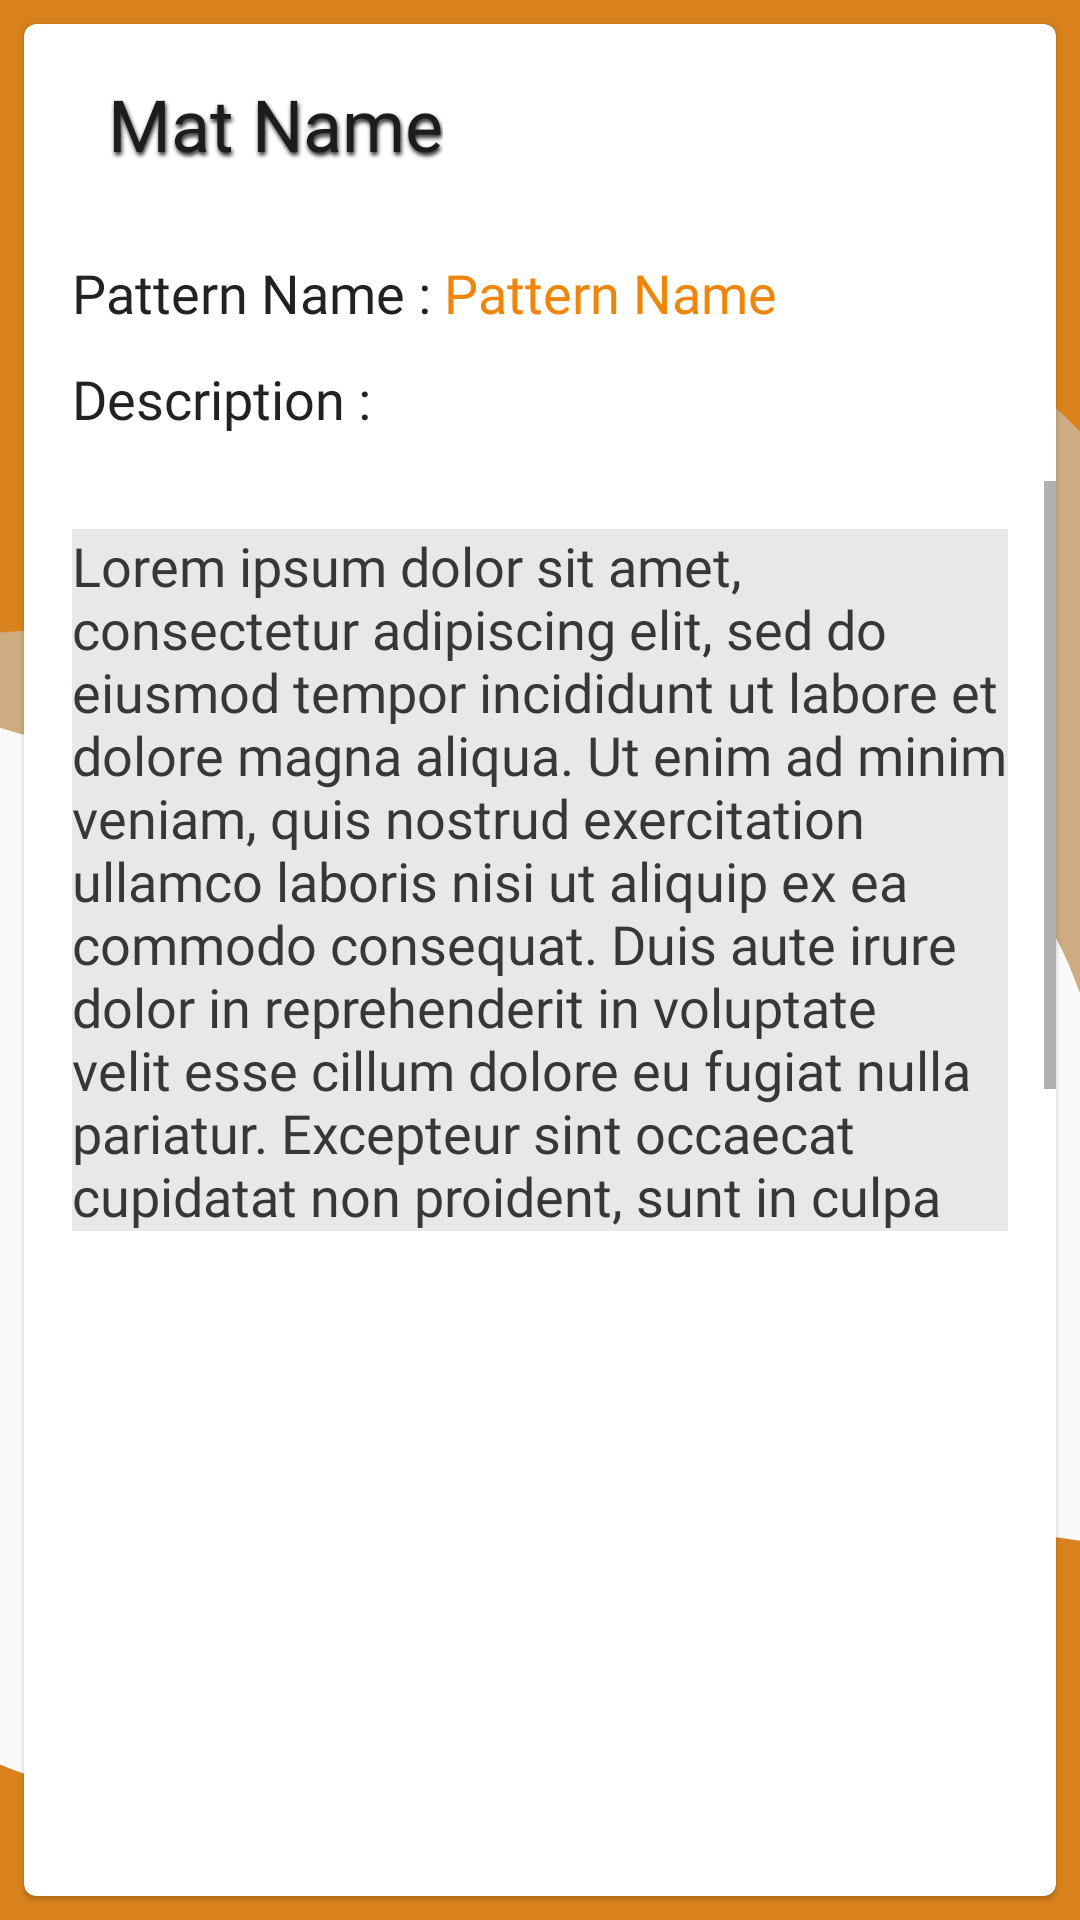

Here is an Android app screen rendered from its layout file. Give the layout XML and the strings, colors and styles it references.
<!-- AndroidManifest.xml: application theme AppTheme -->
<!-- res/layout/activity_result.xml -->
<?xml version="1.0" encoding="utf-8"?>
<androidx.constraintlayout.widget.ConstraintLayout xmlns:android="http://schemas.android.com/apk/res/android"
    xmlns:app="http://schemas.android.com/apk/res-auto"
    xmlns:tools="http://schemas.android.com/tools"
    android:layout_width="match_parent"
    android:layout_height="match_parent"
    android:background="@drawable/ic_background"
    android:theme="@style/AppTheme2"
    tools:context=".ui.history.HistoryFragment">

    <com.google.android.material.card.MaterialCardView
        android:id="@+id/card"
        android:layout_width="match_parent"
        android:layout_height="match_parent"
        android:layout_margin="8dp"
        app:layout_constraintTop_toTopOf="parent"
        tools:layout_editor_absoluteX="8dp">

        <LinearLayout
            android:layout_width="match_parent"
            android:layout_height="match_parent"
            android:orientation="vertical">

            

            <LinearLayout
                android:layout_width="match_parent"
                android:layout_height="wrap_content"
                android:orientation="vertical"
                android:paddingLeft="16dp"
                android:paddingTop="5dp"
                android:paddingRight="16dp">

                

                <TextView
                    android:id="@+id/title_result_fragment"
                    android:layout_width="wrap_content"
                    android:layout_height="wrap_content"
                    android:layout_margin="12dp"
                    android:fontFamily="@font/nunito_bold_italic"
                    android:shadowColor="#222222"
                    android:shadowDx="1"
                    android:shadowDy="3"
                    android:shadowRadius="3"
                    android:text="@string/mat_name"
                    android:textColor="#1C1C1C"
                    android:textSize="24sp"
                    app:layout_constraintStart_toStartOf="parent"
                    app:layout_constraintTop_toBottomOf="@+id/top_title" />

                <ImageView
                    android:id="@+id/image_result_fragment"
                    android:layout_width="match_parent"
                    android:layout_height="wrap_content"

                    android:adjustViewBounds="true"
                    android:scaleType="centerInside"
                    android:src="@drawable/motif_bg_1" />

                <ScrollView
                    android:id="@+id/scrollView3"
                    android:layout_width="match_parent"
                    android:layout_height="75dp"
                    android:layout_marginTop="16dp"
                    app:layout_constraintEnd_toEndOf="parent"
                    app:layout_constraintHorizontal_bias="0.512"
                    app:layout_constraintStart_toStartOf="parent"
                    app:layout_constraintTop_toBottomOf="@+id/image_result_fragment">

                    <LinearLayout
                        android:layout_width="match_parent"
                        android:layout_height="wrap_content"
                        android:orientation="vertical">

                        <LinearLayout
                            android:layout_width="match_parent"
                            android:layout_height="wrap_content"
                            android:orientation="horizontal">

                            <TextView
                                android:id="@+id/pattern_name_label"
                                android:layout_width="wrap_content"
                                android:layout_height="wrap_content"
                                android:fontFamily="@font/nunito_semibold_italic"
                                android:text="@string/pattern_name"
                                android:textColor="#222222"
                                android:textSize="18sp"
                                tools:layout_editor_absoluteX="21dp"
                                tools:layout_editor_absoluteY="348dp" />

                            <TextView
                                android:id="@+id/pattern_space1"
                                android:layout_width="wrap_content"
                                android:layout_height="wrap_content"
                                android:fontFamily="@font/nunito_semibold_italic"
                                android:text=" : "
                                android:textColor="#222222"
                                android:textSize="18sp"
                                tools:layout_editor_absoluteX="21dp"
                                tools:layout_editor_absoluteY="348dp" />


                            <TextView
                                android:id="@+id/pattern_result_fragment"
                                android:layout_width="wrap_content"
                                android:layout_height="wrap_content"
                                android:fontFamily="@font/nunito_bold_italic"
                                android:text="@string/pattern_name"
                                android:textColor="#EF860A"
                                android:textSize="18sp"
                                tools:layout_editor_absoluteX="21dp"
                                tools:layout_editor_absoluteY="348dp" />

                        </LinearLayout>

                        <LinearLayout
                            android:layout_width="match_parent"
                            android:layout_height="wrap_content"
                            android:orientation="horizontal">

                            <TextView
                                android:id="@+id/pattern_space3"
                                android:layout_width="wrap_content"
                                android:layout_height="wrap_content"
                                android:fontFamily="@font/nunito_bold_italic"
                                android:text=" "
                                android:textColor="#5F3708"
                                android:textSize="8sp"
                                tools:layout_editor_absoluteX="21dp"
                                tools:layout_editor_absoluteY="348dp" />
                        </LinearLayout>

                        <LinearLayout
                            android:layout_width="match_parent"
                            android:layout_height="wrap_content"
                            android:orientation="horizontal">

                            <TextView
                                android:id="@+id/pattern_origin_label"
                                android:layout_width="wrap_content"
                                android:layout_height="wrap_content"
                                android:fontFamily="@font/nunito_semibold_italic"
                                android:text="@string/Description"
                                android:textColor="#222222"
                                android:textSize="18sp"
                                tools:layout_editor_absoluteX="21dp"
                                tools:layout_editor_absoluteY="348dp" />


                        </LinearLayout>


                    </LinearLayout>


                </ScrollView>

                


            </LinearLayout>


            <ScrollView
                android:layout_width="match_parent"
                android:layout_height="250dp">

                <LinearLayout
                    android:layout_width="match_parent"
                    android:layout_height="wrap_content"
                    android:orientation="vertical">

                    <TextView
                        android:id="@+id/desc_result_fragment"
                        android:layout_width="wrap_content"
                        android:layout_height="wrap_content"
                        android:layout_margin="@dimen/text_margin"
                        android:background="#EAE7E7"
                        android:fontFamily="@font/nunito_regular"
                        android:text="@string/large_text"
                        android:textColor="#373737"
                        android:textSize="18sp" />

                </LinearLayout>
            </ScrollView>

        </LinearLayout>


    </com.google.android.material.card.MaterialCardView>

</androidx.constraintlayout.widget.ConstraintLayout>
<!-- resources referenced by this layout -->
<resources>
  <dimen name="text_margin">16dp</dimen>
  <!-- drawable ic_background (drawable) -->
  <vector xmlns:android="http://schemas.android.com/apk/res/android"
      android:width="411dp"
      android:height="823dp"
      android:viewportWidth="411"
      android:viewportHeight="823">
    <path
        android:pathData="M44.569,-112.381C46.502,-115.729 50.783,-116.876 54.131,-114.943L591.42,195.261C594.768,197.194 595.915,201.475 593.982,204.823L420.352,505.559C418.131,509.405 412.236,507.114 413.197,502.777C436.706,396.604 347.414,299.418 239.634,313.871L128.256,328.806C27.552,336.707 -70.732,295.29 -135.409,217.698L-141.287,210.646C-141.516,210.372 -141.549,209.984 -141.371,209.675L44.569,-112.381Z"
        android:fillColor="#9F5E07"
        android:fillAlpha="0.5"/>
    <path
        android:pathData="M-120,-70C-120,-73.866 -116.866,-77 -113,-77H436C439.866,-77 443,-73.866 443,-70V230.068C443,233.99 437.491,234.858 436.285,231.126C406.994,140.474 297.095,105.709 220.997,163.023L140.082,223.966C66.006,273.664 -27.277,285.204 -111.23,255.057L-119.49,252.091C-119.796,251.981 -120,251.691 -120,251.365V-70Z"
        android:fillColor="#D9821D"/>
    <path
        android:pathData="M458.043,1004.5C457.765,1008.36 454.414,1011.26 450.558,1010.98L-97.022,971.52C-100.878,971.243 -103.779,967.891 -103.501,964.035L-81.934,664.743C-81.652,660.832 -76.095,660.362 -75.161,664.171C-52.461,756.694 54.655,799.268 134.676,747.571L219.762,692.601C297.218,648.356 391.09,643.55 472.659,679.653L480.684,683.205C480.981,683.337 481.164,683.641 481.141,683.965L458.043,1004.5Z"
        android:fillColor="#D9821D"/>
  </vector>
  <string name="Description">Description :</string>
  <string name="large_text">
          Lorem ipsum dolor sit amet, consectetur adipiscing elit, sed do eiusmod tempor incididunt ut labore et dolore magna aliqua. Ut enim ad minim veniam, quis nostrud exercitation ullamco laboris nisi ut aliquip ex ea commodo consequat. Duis aute irure dolor in reprehenderit in voluptate velit esse cillum dolore eu fugiat nulla pariatur. Excepteur sint occaecat cupidatat non proident, sunt in culpa qui officia deserunt mollit anim id est laborum.
      </string>
  <string name="mat_name">Mat Name</string>
  <string name="pattern_name">Pattern Name</string>
  <style name="AppTheme2" parent="Theme.MaterialComponents.Light.NoActionBar">
          
          <item name="colorPrimary">@color/colorPrimary</item>
          <item name="colorPrimaryDark">@color/colorPrimaryDark</item>
          <item name="colorAccent">@color/colorAccent</item>
      </style>
  <style name="AppTheme" parent="Theme.AppCompat.Light.DarkActionBar">
          
          <item name="colorPrimary">@color/colorPrimary</item>
          <item name="colorPrimaryDark">@color/colorPrimaryDark</item>
          <item name="colorAccent">@color/colorAccent</item>
      </style>
  <color name="colorPrimary">#D9821D</color>
  <color name="colorPrimaryDark">#7e4b10</color>
  <color name="colorAccent">#ae6817</color>
</resources>
